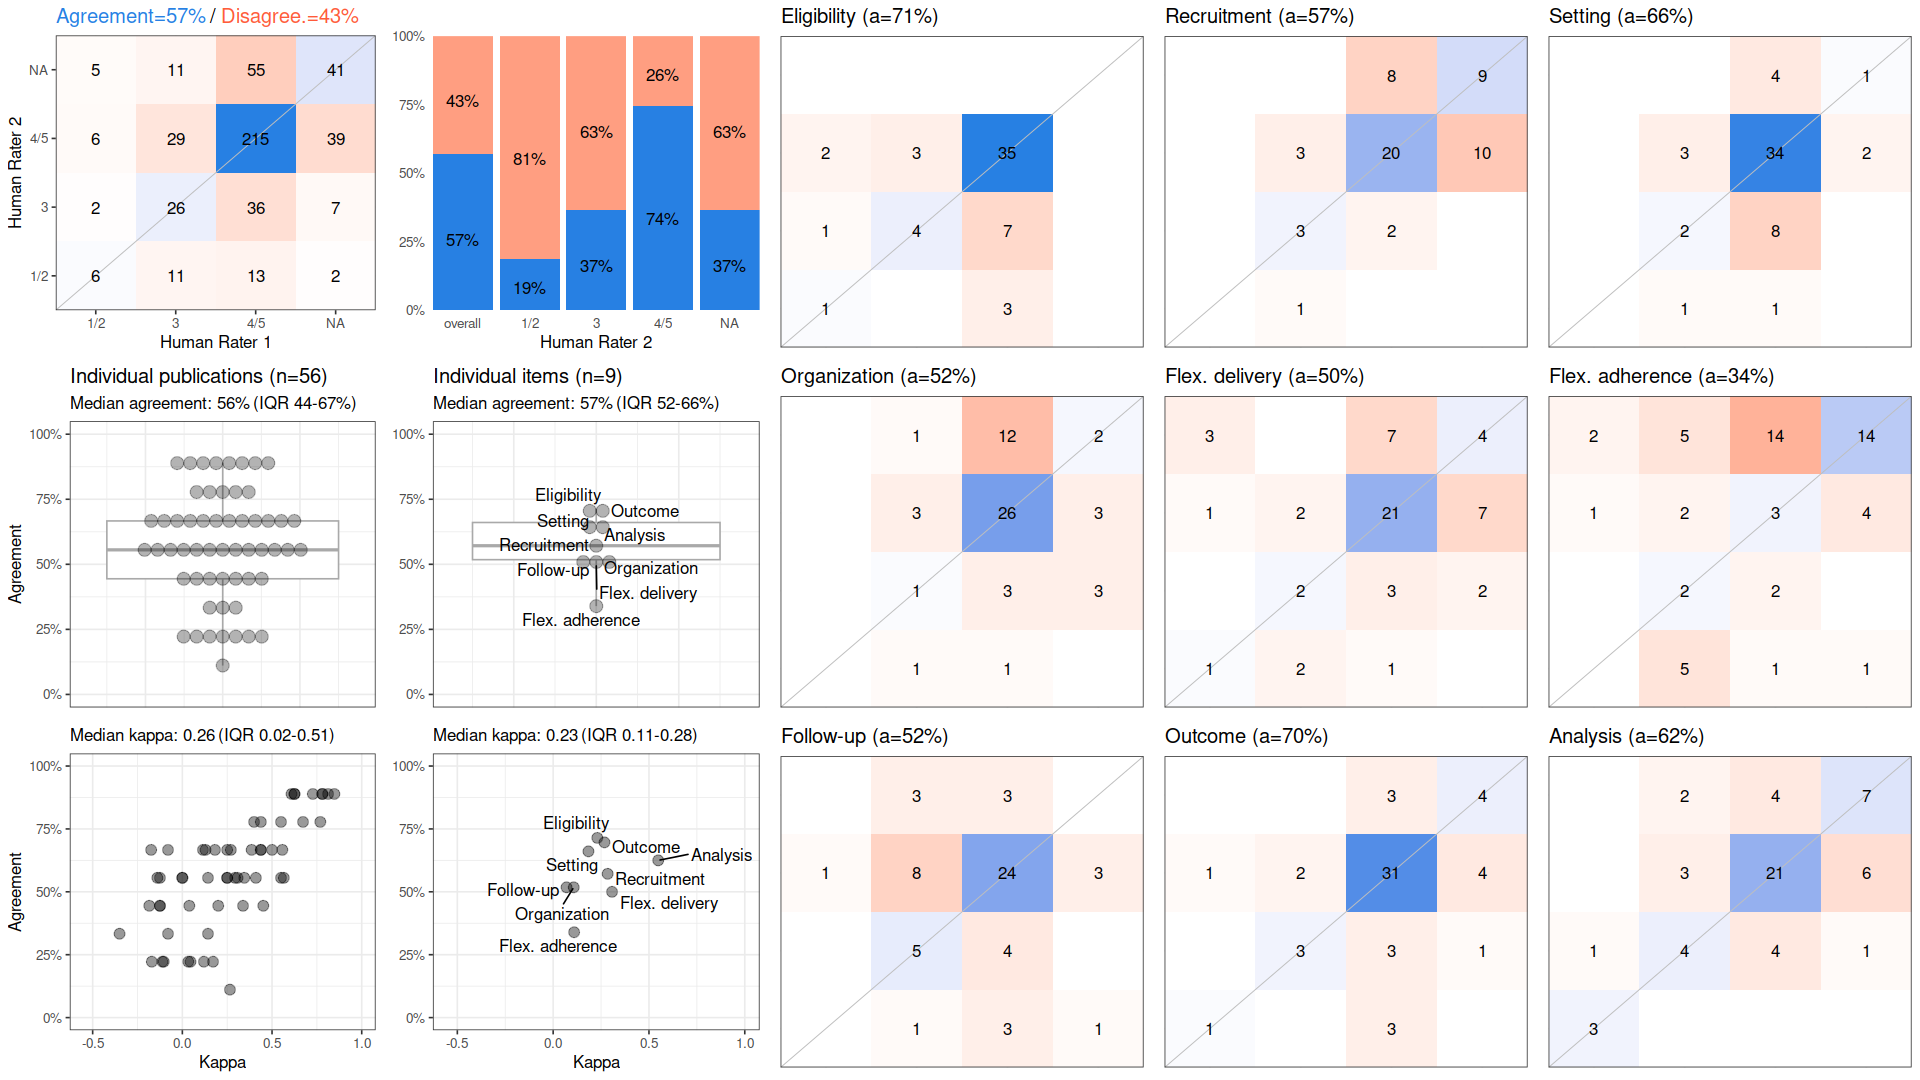

Data behind this chart, as committed beside it:
, cohen_kappa_w, cohen_kappa_w_ci_low, cohen_kappa_w_ci_high, agreement, agreement_ci_low, agreement_ci_high, deferring_fraction, deferring_fraction_ci_low, deferring_fraction_ci_high
combined, 0.2866, 0.198, 0.3713, 0.5714, 0.5139, 0.625, 0, 0, 0
Eligibility, 0.2305, NA, NA, 0.7143, NA, NA, 0, NA, NA
Recruitment, 0.2843, NA, NA, 0.5714, NA, NA, 0, NA, NA
Setting, 0.1841, NA, NA, 0.6607, NA, NA, 0, NA, NA
Organization, 0.1073, NA, NA, 0.5179, NA, NA, 0, NA, NA
Flex. delivery, 0.3074, NA, NA, 0.5, NA, NA, 0, NA, NA
Flex. adherence, 0.1095, NA, NA, 0.3393, NA, NA, 0, NA, NA
Follow-up, 0.06985, NA, NA, 0.5179, NA, NA, 0, NA, NA
Outcome, 0.2678, NA, NA, 0.6964, NA, NA, 0, NA, NA
Analysis, 0.5482, NA, NA, 0.625, NA, NA, 0, NA, NA
